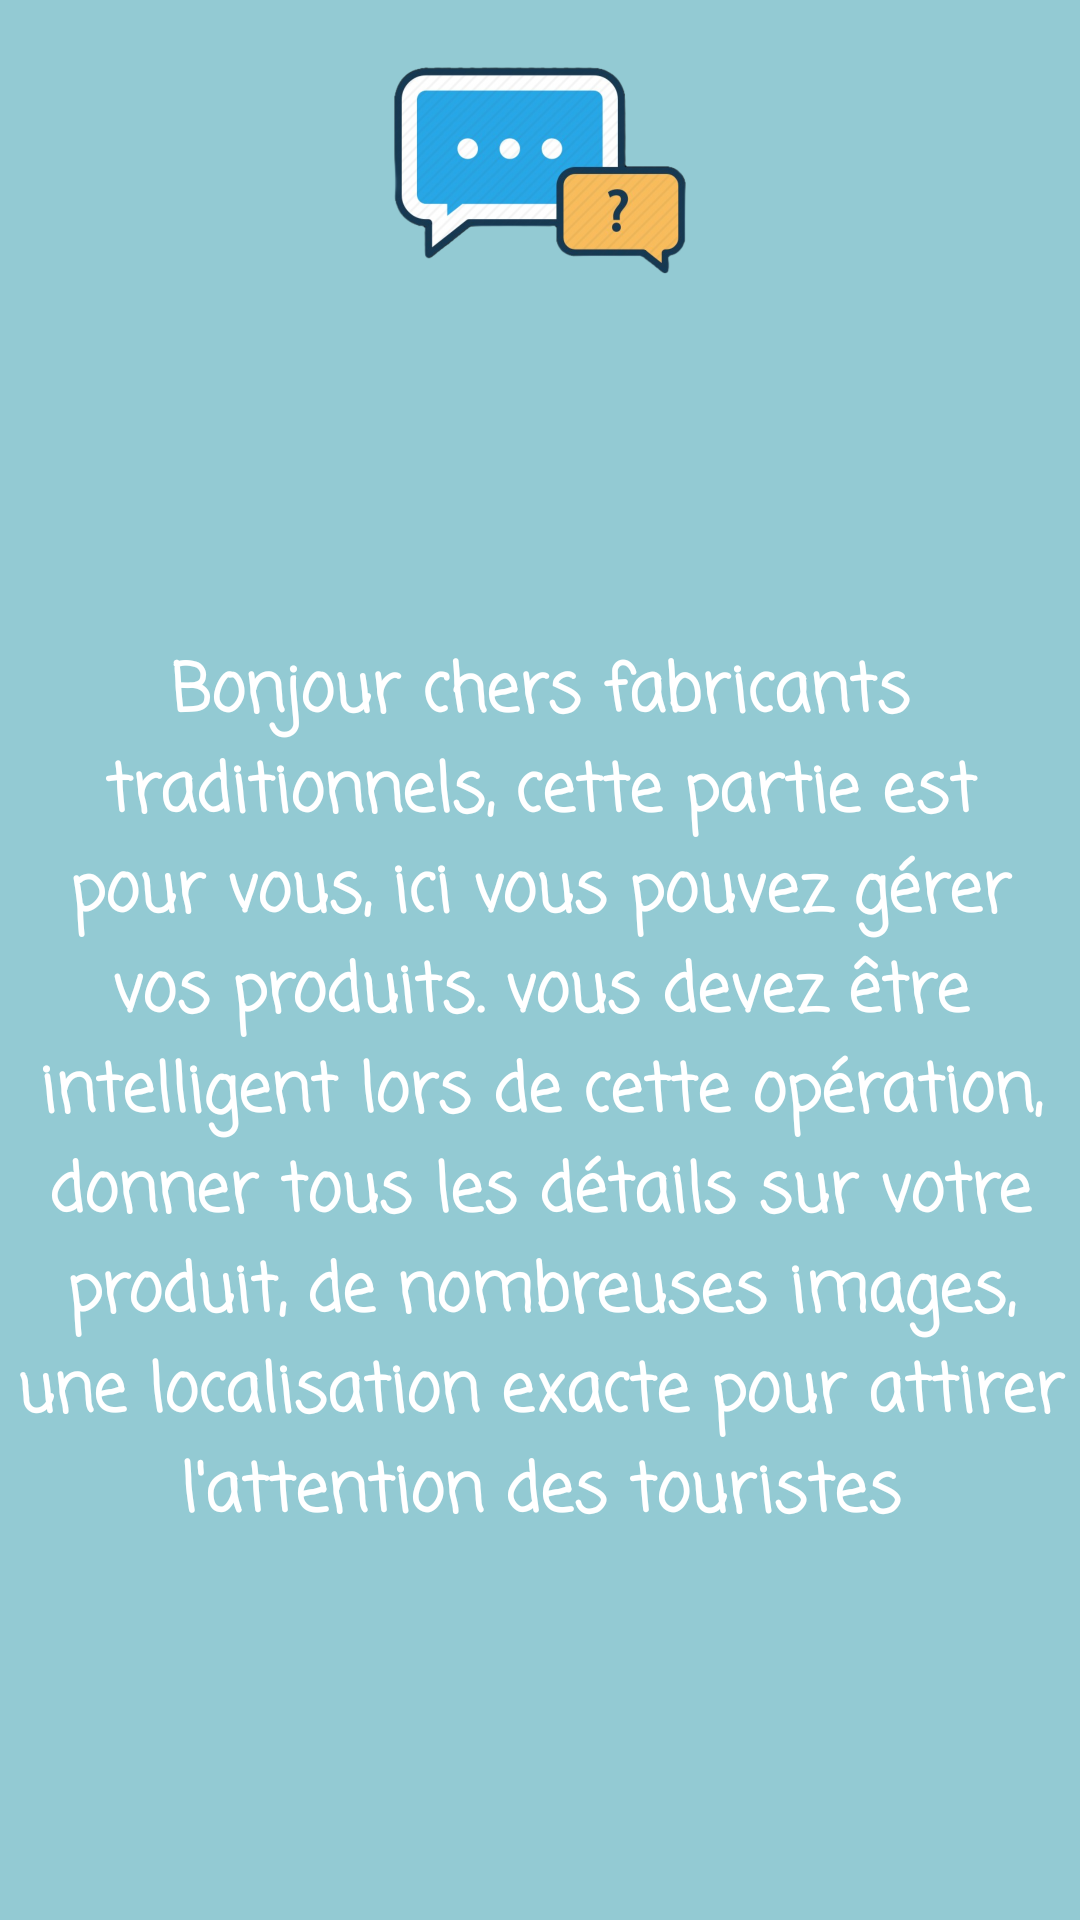

Layout XML and referenced resources for this Android screen:
<!-- AndroidManifest.xml: application theme AppTheme -->
<!-- res/layout/activity_first_page_fabricant.xml -->
<?xml version="1.0" encoding="utf-8"?>
<RelativeLayout xmlns:android="http://schemas.android.com/apk/res/android"
    xmlns:app="http://schemas.android.com/apk/res-auto"
    xmlns:tools="http://schemas.android.com/tools"
    android:layout_width="match_parent"
    android:layout_height="match_parent"
    android:layout_margin="8dp"
    tools:context=".FirstPageFabricant">

<LinearLayout
    android:layout_width="match_parent"
    android:layout_height="match_parent"
    android:background="#93CAD3"
    android:orientation="vertical"
    >
    <ImageView
        android:layout_width="110dp"
        android:layout_height="100dp"
        android:layout_gravity="center"
        android:layout_marginTop="7dp"
        android:src="@drawable/clarific"
        />
    <TextView
        android:layout_width="match_parent"
        android:layout_height="match_parent"
        android:text="@string/descText"
        android:gravity="center"
        android:textColor="#FFFFFF"
        android:textSize="22dp"
        android:layout_marginTop="-18dp"
        android:fontFamily="casual"
        android:textStyle="bold"
        />

</LinearLayout>
</RelativeLayout>
<!-- resources referenced by this layout -->
<resources>
  <!-- drawable clarific: png bitmap (drawable-v24, 269239 bytes) -->
  <string name="descText">Bonjour chers fabricants traditionnels, cette partie est pour vous, ici vous pouvez gérer vos produits. vous devez être intelligent lors de cette opération, donner tous les détails sur votre produit, de nombreuses images, une localisation exacte pour attirer l\'attention des touristes</string>
  <style name="AppTheme" parent="Theme.AppCompat.Light.NoActionBar">
          
          <item name="colorPrimary">@color/colorPrimary</item>
          <item name="colorPrimaryDark">@color/colorPrimaryDark</item>
          <item name="colorAccent">@color/colorAccent</item>
      </style>
  <!-- not gathered from this repository: default colours our renderer supplied (Android Studio template values) -->
  <color name="colorPrimary">#FF6200EE</color>
  <color name="colorPrimaryDark">#FF3700B3</color>
  <color name="colorAccent">#FF03DAC5</color>
</resources>
